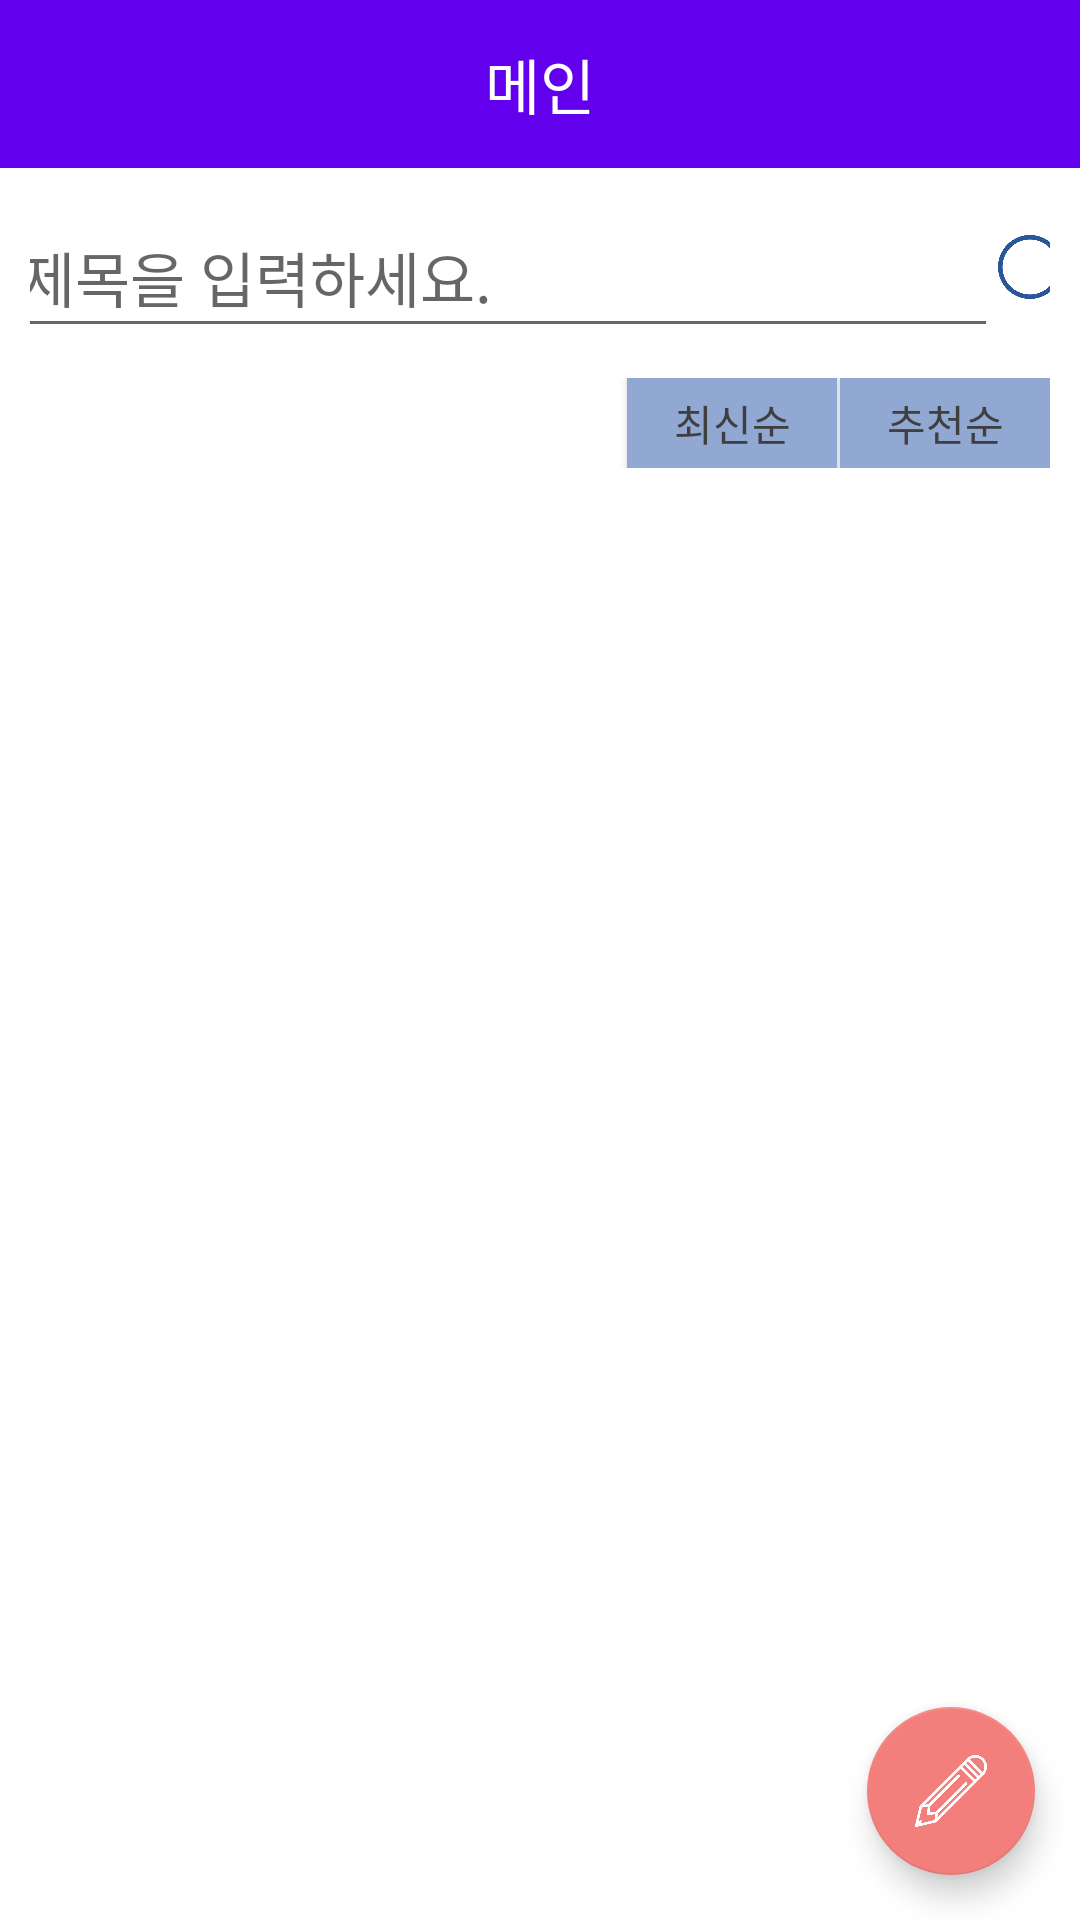

This screen was rendered from an Android layout file. Write that file and the resources it references.
<!-- AndroidManifest.xml: application theme AppTheme -->
<!-- res/layout/activity_main.xml -->
<?xml version="1.0" encoding="utf-8"?>
<android.support.design.widget.CoordinatorLayout xmlns:android="http://schemas.android.com/apk/res/android"
    xmlns:app="http://schemas.android.com/apk/res-auto"
    xmlns:tools="http://schemas.android.com/tools"
    android:layout_width="match_parent"
    android:layout_height="match_parent"
    android:fitsSystemWindows="true"
    android:orientation="vertical"
    android:background="#ffffff"
    tools:context="com.example.dsm2017.appjam_hsc.LoginActivity">

    <LinearLayout
        android:layout_width="match_parent"
        android:layout_height="wrap_content"
        android:orientation="vertical">

        <android.support.v7.widget.Toolbar
            android:id="@+id/toolbar"
            android:layout_width="match_parent"
            android:layout_height="?attr/actionBarSize"
            android:layout_alignParentTop="true"
            android:layout_centerHorizontal="true"
            android:background="@color/colorPrimary"
            app:contentInsetStart="0dp">
            <RelativeLayout
                android:background="@color/colorPrimary"
                android:layout_width="match_parent"
                android:layout_height="match_parent">
                <TextView
                    android:textColor="#ffffff"
                    android:textSize="20sp"
                    android:layout_width="wrap_content"
                    android:layout_height="wrap_content"
                    android:text="메인"
                    android:layout_centerInParent="true"/>
            </RelativeLayout>
        </android.support.v7.widget.Toolbar>

        <LinearLayout
            android:layout_width="match_parent"
            android:layout_height="match_parent"
            android:orientation="vertical">
            <LinearLayout
                android:layout_width="match_parent"
                android:layout_height="50dp"
                android:orientation="horizontal"
                android:layout_margin="10dp"
                android:gravity="center_horizontal">

                <EditText
                    android:layout_width="330dp"
                    android:layout_height="match_parent"
                    android:hint="제목을 입력하세요."
                    android:textSize="20sp"/>
                <ImageView
                    android:layout_gravity="center_vertical"
                    android:layout_width="25dp"
                    android:layout_height="25dp"
                    android:background="@android:color/transparent"
                    android:src="@drawable/search_icon" />
            </LinearLayout>
            <LinearLayout
                android:layout_width="match_parent"
                android:layout_height="30dp"
                android:orientation="horizontal"
                android:gravity="right"
                android:layout_marginRight="10dp">
                <Button
                    android:id="@+id/button_main_earliest"
                    android:layout_width="70dp"
                    android:layout_height="wrap_content"
                    android:text="최신순"
                    android:textColor="#3f3f3f"
                    android:background="@color/colorBlue"/>
                <LinearLayout
                    android:layout_width="1dp"
                    android:layout_height="match_parent"
                    android:background="#ffffff"></LinearLayout>
                <Button
                    android:id="@+id/button_main_best"
                    android:layout_width="70dp"
                    android:layout_height="wrap_content"
                    android:text="추천순"
                    android:textColor="#3f3f3f"
                    android:background="@color/colorBlue"/>
            </LinearLayout>

            <ListView
                android:id="@+id/listview"
                android:layout_width="match_parent"
                android:layout_height="match_parent"
                android:choiceMode="singleChoice"
                android:divider="#bebebe"
                android:dividerHeight="2dp"></ListView>
        </LinearLayout>
    </LinearLayout>

    <android.support.design.widget.FloatingActionButton
        android:id="@+id/write_button"
        android:layout_width="wrap_content"
        android:layout_height="wrap_content"
        android:layout_gravity="bottom|end"
        android:layout_margin="15dp"
        android:backgroundTint="@color/colorAccent"
        android:src="@drawable/write_icon"
        app:fabSize="normal" />
</android.support.design.widget.CoordinatorLayout>
<!-- resources referenced by this layout -->
<resources>
  <color name="colorAccent">#f37f7c</color>
  <color name="colorBlue">#91a8d2</color>
  <!-- drawable search_icon: png bitmap (drawable, 27439 bytes) -->
  <!-- drawable write_icon: png bitmap (drawable, 8650 bytes) -->
  <style name="AppTheme" parent="Theme.AppCompat.Light.NoActionBar">
          
          <item name="colorPrimary">#f6cac9</item>
          <item name="colorPrimaryDark">#91a8d2</item>
          <item name="colorAccent">#f37f7c</item>
          <item name="android:windowSoftInputMode">stateAlwaysHidden</item>
      </style>
  <!-- not gathered from this repository: default colours our renderer supplied (Android Studio template values) -->
  <color name="colorPrimary">#FF6200EE</color>
</resources>
